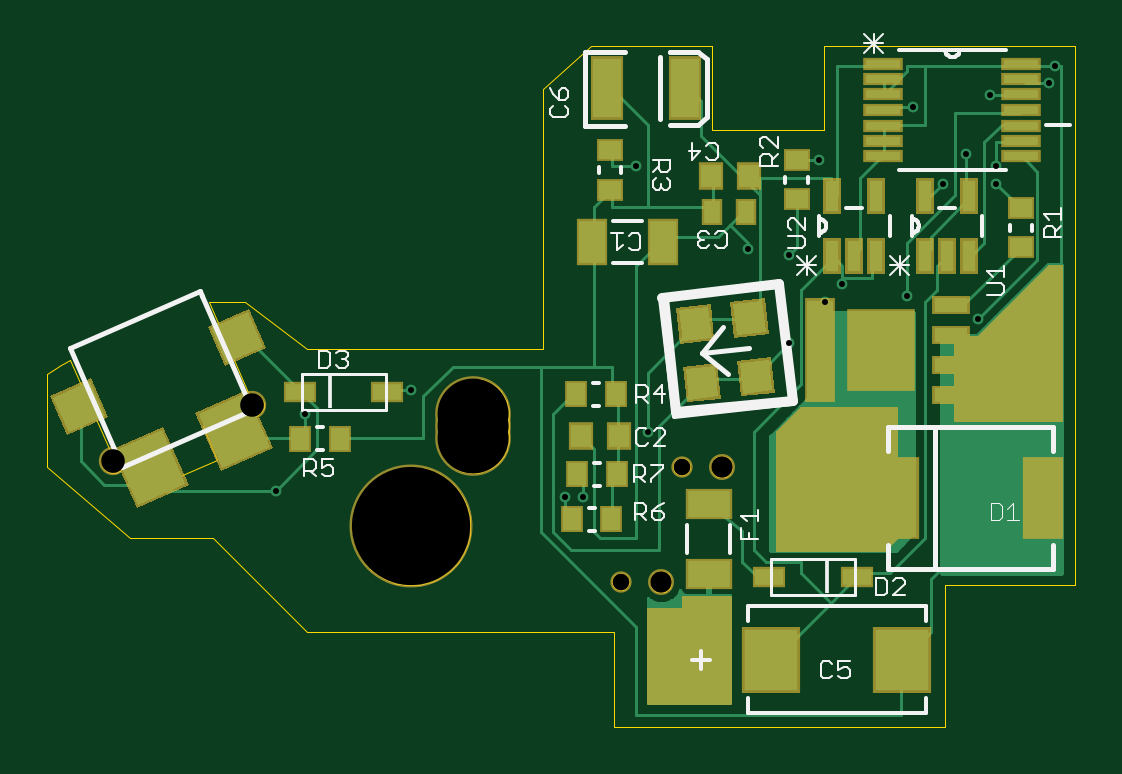
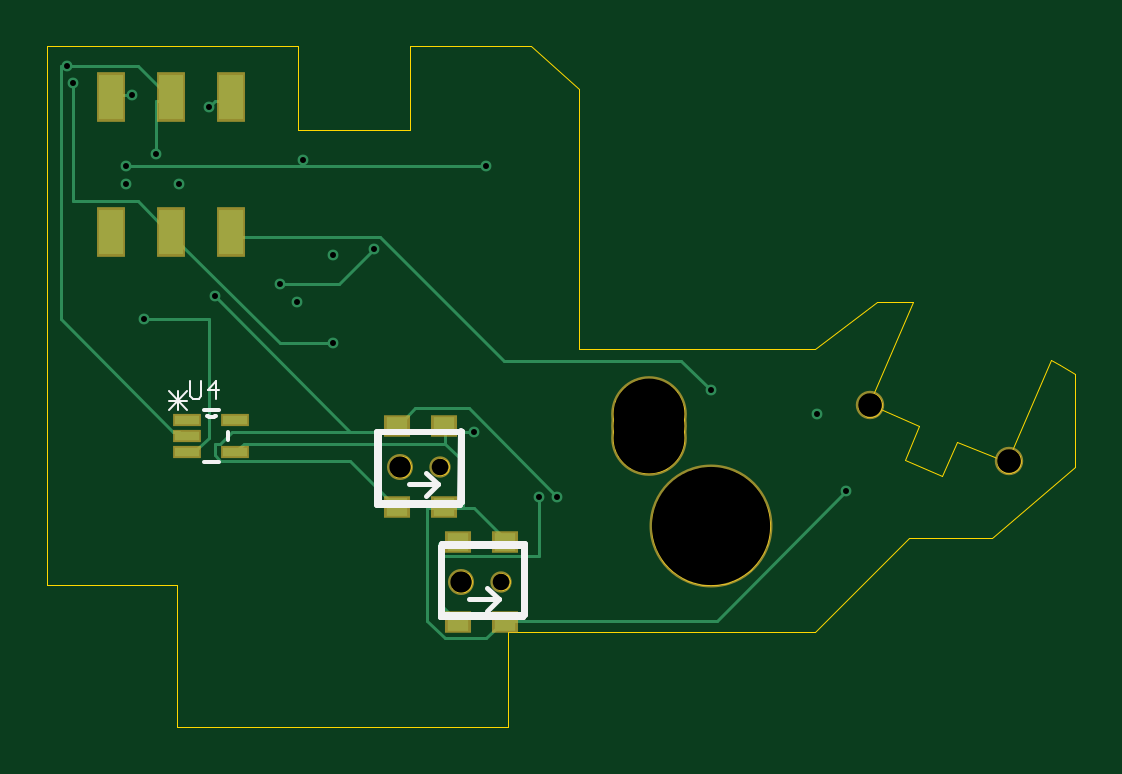
Circuit board: 9 layer files. Board 43.5 x 28.8 mm.
- outline: V3.boardoutline.ger (12489 bytes)
- bottom_copper: V3.bottomlayer.ger (3226 bytes)
- bottom_silk: V3.bottomsilkscreen.ger (1561 bytes)
- bottom_mask: V3.bottomsoldermask.ger (898 bytes)
- drill: V3.drills.xln (546 bytes)
- paste: V3.tcream.ger (2839 bytes)
- top_copper: V3.toplayer.ger (15611 bytes)
- top_silk: V3.topsilkscreen.ger (10900 bytes)
- top_mask: V3.topsoldermask.ger (9123 bytes)

=== outline: V3.boardoutline.ger (12489 bytes, source omitted) ===
=== bottom_copper: V3.bottomlayer.ger ===
G75*
%MOIN*%
%OFA0B0*%
%FSLAX24Y24*%
%IPPOS*%
%LPD*%
%AMOC8*
5,1,8,0,0,1.08239X$1,22.5*
%
%ADD10R,0.0354X0.0295*%
%ADD11R,0.0400X0.0140*%
%ADD12R,0.0402X0.0748*%
%ADD13C,0.0180*%
%ADD14C,0.0050*%
D10*
X010075Y002296D03*
X010863Y002296D03*
X010863Y003634D03*
X011091Y004213D03*
X011878Y004213D03*
X010075Y003634D03*
X011091Y005552D03*
X011878Y005552D03*
D11*
X014565Y005654D03*
X014565Y005134D03*
X015365Y005134D03*
X015365Y005394D03*
X015365Y005654D03*
D12*
X015638Y008796D03*
X014638Y008796D03*
X016638Y008796D03*
X016638Y011040D03*
X015638Y011040D03*
X014638Y011040D03*
D13*
X004382Y004481D03*
X004874Y005760D03*
X006646Y006154D03*
X009205Y004382D03*
X009500Y004382D03*
X010583Y005465D03*
X012945Y006941D03*
X013536Y007630D03*
X013831Y007926D03*
X012945Y008418D03*
X012256Y008516D03*
X010386Y009894D03*
X013437Y009993D03*
X015012Y010878D03*
X015898Y010091D03*
X016390Y009894D03*
X016390Y009599D03*
X015504Y009599D03*
X016292Y011075D03*
X017276Y011272D03*
X017374Y011567D03*
X014914Y007729D03*
X016095Y007335D03*
D14*
X015012Y007335D01*
X015012Y005367D01*
X015209Y005170D01*
X015307Y005170D01*
X015365Y005134D01*
X015406Y005367D02*
X015365Y005394D01*
X015406Y005367D02*
X015504Y005465D01*
X015603Y005465D01*
X017473Y007335D01*
X017473Y011567D01*
X017374Y011567D01*
X016193Y011567D01*
X015701Y011075D01*
X015638Y011040D01*
X015701Y010977D01*
X015898Y010977D01*
X015898Y010091D01*
X016390Y009894D02*
X013437Y009894D01*
X013437Y009993D01*
X013437Y009894D02*
X010386Y009894D01*
X012158Y008713D02*
X014619Y008713D01*
X014638Y008796D01*
X015603Y008713D02*
X015638Y008796D01*
X015701Y008811D01*
X016193Y009304D01*
X017276Y009304D01*
X017276Y011272D01*
X016638Y011040D02*
X016587Y011075D01*
X016292Y011075D01*
X015012Y010878D02*
X014914Y010977D01*
X014717Y010977D01*
X014638Y011040D01*
X015603Y008713D02*
X013831Y006941D01*
X012945Y006941D01*
X012847Y007926D02*
X013831Y007926D01*
X012847Y007926D02*
X012256Y008516D01*
X012158Y008713D02*
X010091Y006646D01*
X007138Y006646D01*
X006646Y006154D01*
X004382Y004481D02*
X006548Y002315D01*
X009993Y002315D01*
X010075Y002296D01*
X010091Y002315D01*
X010386Y002020D01*
X011075Y002020D01*
X011370Y002315D01*
X011370Y004185D01*
X011174Y004185D01*
X011091Y004213D01*
X011075Y004185D01*
X010780Y004185D01*
X010780Y004973D01*
X011075Y005268D01*
X014422Y005268D01*
X014520Y005170D01*
X014565Y005134D01*
X014815Y005268D02*
X014619Y005465D01*
X012650Y005465D01*
X014914Y007729D01*
X011961Y005465D02*
X011878Y005552D01*
X011863Y005563D01*
X011567Y005859D01*
X010681Y005859D01*
X009205Y004382D01*
X009500Y004382D02*
X009500Y003398D01*
X011174Y003398D01*
X011174Y002611D01*
X010878Y002315D01*
X010863Y002296D01*
X011174Y003398D02*
X011174Y003595D01*
X010878Y003595D01*
X010863Y003634D01*
X010780Y004185D02*
X010583Y004185D01*
X010091Y003693D01*
X010075Y003634D01*
X011878Y004213D02*
X011961Y004284D01*
X012650Y004973D01*
X014815Y004973D01*
X014914Y005071D01*
X014914Y005268D01*
X014815Y005268D01*
X012650Y005465D02*
X011961Y005465D01*
X011091Y005552D02*
X011075Y005465D01*
X010583Y005465D01*
X011075Y005465D02*
X011075Y005268D01*
M02*

=== bottom_silk: V3.bottomsilkscreen.ger ===
G75*
%MOIN*%
%OFA0B0*%
%FSLAX24Y24*%
%IPPOS*%
%LPD*%
%AMOC8*
5,1,8,0,0,1.08239X$1,22.5*
%
%ADD10C,0.0100*%
%ADD11C,0.0080*%
%ADD12C,0.0060*%
%ADD13C,0.0030*%
D10*
X009746Y002414D02*
X009746Y003595D01*
X011124Y003595D01*
X011124Y002414D01*
X009746Y002414D01*
X010829Y004235D02*
X012207Y004235D01*
X012207Y005465D01*
X010829Y005465D01*
X010812Y005474D02*
X010820Y004248D01*
D11*
X010796Y004292D02*
X012174Y004292D01*
X012174Y005473D01*
X010796Y005473D01*
X010796Y004292D01*
X011189Y004587D02*
X011386Y004784D01*
X011189Y004587D02*
X011386Y004390D01*
X011189Y004587D02*
X011681Y004587D01*
X011158Y003556D02*
X009780Y003556D01*
X009780Y002374D01*
X011158Y002374D01*
X011158Y003556D01*
X010370Y002867D02*
X010174Y002670D01*
X010370Y002473D01*
X010174Y002670D02*
X010666Y002670D01*
D12*
X014695Y005334D02*
X014695Y005454D01*
X014835Y005824D02*
X015095Y005824D01*
X015035Y005734D02*
X015019Y005724D01*
X015002Y005716D01*
X014984Y005712D01*
X014965Y005710D01*
X014946Y005712D01*
X014928Y005716D01*
X014911Y005724D01*
X014895Y005734D01*
X014835Y004964D02*
X015095Y004964D01*
D13*
X015366Y005827D02*
X015680Y006141D01*
X015680Y005984D02*
X015366Y005984D01*
X015326Y006064D02*
X015277Y006015D01*
X015181Y006015D01*
X015132Y006064D01*
X015132Y006306D01*
X015031Y006161D02*
X014838Y006161D01*
X014886Y006306D02*
X014886Y006015D01*
X015031Y006161D02*
X014886Y006306D01*
X015326Y006306D02*
X015326Y006064D01*
X015366Y006141D02*
X015680Y005827D01*
X015523Y005827D02*
X015523Y006141D01*
M02*

=== bottom_mask: V3.bottomsoldermask.ger ===
G75*
%MOIN*%
%OFA0B0*%
%FSLAX24Y24*%
%IPPOS*%
%LPD*%
%AMOC8*
5,1,8,0,0,1.08239X$1,22.5*
%
%ADD10C,0.2049*%
%ADD11C,0.1261*%
%ADD12C,0.0474*%
%ADD13R,0.0434X0.0375*%
%ADD14C,0.0434*%
%ADD15C,0.0356*%
%ADD16R,0.0480X0.0220*%
%ADD17R,0.0482X0.0828*%
D10*
X006646Y003890D03*
D11*
X007680Y005367D03*
X007680Y005563D03*
X007680Y005760D03*
D12*
X003989Y005908D03*
X001676Y004973D03*
D13*
X010075Y003634D03*
X010863Y003634D03*
X011091Y004213D03*
X011878Y004213D03*
X011878Y005552D03*
X011091Y005552D03*
X010863Y002296D03*
X010075Y002296D03*
D14*
X010804Y002965D03*
X011819Y004882D03*
D15*
X011150Y004882D03*
X010134Y002965D03*
D16*
X014565Y005134D03*
X014565Y005654D03*
X015365Y005654D03*
X015365Y005394D03*
X015365Y005134D03*
D17*
X015638Y008796D03*
X014638Y008796D03*
X016638Y008796D03*
X016638Y011040D03*
X015638Y011040D03*
X014638Y011040D03*
M02*

=== drill: V3.drills.xln ===
%
M48
M72
T01C0.0100
T02C0.0276
T03C0.0354
T04C0.0394
T05C0.1181
T06C0.1969
%
T01
X4382Y4481
X4874Y5760
X6646Y6154
X9205Y4382
X9500Y4382
X10583Y5465
X12945Y6941
X13536Y7630
X13831Y7926
X12945Y8418
X12256Y8516
X10386Y9894
X13437Y9993
X15012Y10878
X15898Y10091
X16390Y9894
X16390Y9599
X15504Y9599
X16292Y11075
X17276Y11272
X17374Y11567
X14914Y7729
X16095Y7335
T02
X11150Y4882
X10134Y2965
T03
X10804Y2965
X11819Y4882
T04
X3989Y5908
X1676Y4973
T05
X7680Y5367
X7680Y5563
X7680Y5760
T06
X6646Y3890
M30

=== paste: V3.tcream.ger ===
G75*
%MOIN*%
%OFA0B0*%
%FSLAX24Y24*%
%IPPOS*%
%LPD*%
%AMOC8*
5,1,8,0,0,1.08239X$1,22.5*
%
%ADD10R,0.0551X0.0236*%
%ADD11R,0.0433X0.1654*%
%ADD12R,0.1063X0.1299*%
%ADD13R,0.0370X0.0300*%
%ADD14R,0.0591X0.1299*%
%ADD15R,0.0220X0.0520*%
%ADD16R,0.0440X0.0710*%
%ADD17R,0.0340X0.0380*%
%ADD18R,0.0260X0.0370*%
%ADD19R,0.0710X0.0440*%
%ADD20R,0.0472X0.0276*%
%ADD21R,0.0890X0.1020*%
%ADD22R,0.0472X0.0984*%
%ADD23R,0.0580X0.0140*%
%ADD24R,0.0300X0.0370*%
%ADD25R,0.0512X0.0492*%
%ADD26R,0.0669X0.0630*%
%ADD27R,0.0866X0.0984*%
D10*
X015648Y006069D03*
X015648Y006569D03*
X015648Y007069D03*
X015648Y007569D03*
D11*
X013455Y006819D03*
D12*
X014479Y006819D03*
D13*
X016807Y008537D03*
X016807Y009197D03*
X013067Y009336D03*
X013067Y009996D03*
X009957Y010153D03*
X009957Y009493D03*
D14*
X014768Y004359D03*
X017170Y004359D03*
D15*
X015945Y008394D03*
X015575Y008394D03*
X015205Y008394D03*
X014398Y008394D03*
X014028Y008394D03*
X013658Y008394D03*
X013658Y009394D03*
X014398Y009394D03*
X015205Y009394D03*
X015945Y009394D03*
D16*
X010834Y008622D03*
X009654Y008622D03*
D17*
X011641Y009721D03*
X012281Y009721D03*
X010112Y005398D03*
X009472Y005398D03*
D18*
X011661Y009130D03*
X012221Y009130D03*
D19*
X011603Y004268D03*
X011603Y003088D03*
D20*
X012615Y003040D03*
X014071Y003040D03*
X006248Y006119D03*
X004792Y006119D03*
D21*
X012647Y001666D03*
X014827Y001666D03*
D22*
X011205Y011189D03*
X009906Y011189D03*
D23*
X014512Y011087D03*
X014512Y011337D03*
X014512Y011597D03*
X014512Y010827D03*
X014512Y010567D03*
X014512Y010317D03*
X014512Y010057D03*
X016812Y010057D03*
X016812Y010317D03*
X016812Y010567D03*
X016812Y010827D03*
X016812Y011087D03*
X016812Y011337D03*
X016812Y011597D03*
D24*
X010051Y006091D03*
X009391Y006091D03*
X009411Y004756D03*
X010071Y004756D03*
X009980Y004008D03*
X009320Y004008D03*
X005452Y005347D03*
X004792Y005347D03*
D25*
G36*
X011276Y005998D02*
X011218Y006505D01*
X011706Y006560D01*
X011764Y006053D01*
X011276Y005998D01*
G37*
G36*
X012177Y006099D02*
X012119Y006606D01*
X012607Y006661D01*
X012665Y006154D01*
X012177Y006099D01*
G37*
G36*
X011166Y006978D02*
X011108Y007485D01*
X011596Y007540D01*
X011654Y007033D01*
X011166Y006978D01*
G37*
G36*
X012067Y007079D02*
X012009Y007586D01*
X012497Y007641D01*
X012555Y007134D01*
X012067Y007079D01*
G37*
D26*
G36*
X004176Y006881D02*
X003565Y006613D01*
X003312Y007189D01*
X003923Y007457D01*
X004176Y006881D01*
G37*
G36*
X001545Y005726D02*
X000934Y005458D01*
X000681Y006034D01*
X001292Y006302D01*
X001545Y005726D01*
G37*
D27*
G36*
X002881Y004593D02*
X002089Y004245D01*
X001693Y005145D01*
X002485Y005493D01*
X002881Y004593D01*
G37*
G36*
X004287Y005210D02*
X003495Y004862D01*
X003099Y005762D01*
X003891Y006110D01*
X004287Y005210D01*
G37*
M02*

=== top_copper: V3.toplayer.ger (15611 bytes, source omitted) ===
=== top_silk: V3.topsilkscreen.ger (10900 bytes, source omitted) ===
=== top_mask: V3.topsoldermask.ger (9123 bytes, source omitted) ===
